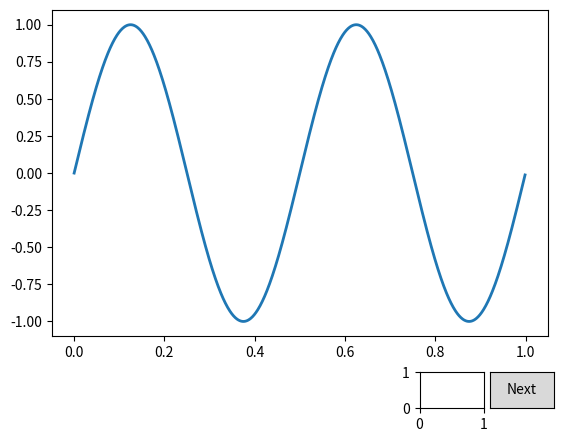

This figure's Python source: (Note: this script raises an exception after producing the figure.)
import numpy as np
import matplotlib.pyplot as plt
from matplotlib.widgets import Button

freqs = np.arange(2, 20, 3)

ax = plt.subplot(111)
plt.subplots_adjust(bottom=0.2)
t = np.arange(0.0, 1.0, 0.001)
s = np.sin(2*np.pi*freqs[0]*t)
l, = plt.plot(t, s, lw=2)


class Index:
    ind = 0
    def next(self, event):
        self.ind += 1
        i = self.ind % len(freqs)
        ydata = np.sin(2*np.pi*freqs[i]*t)
        l.set_ydata(ydata)
        plt.draw()

    def prev(self, event):
        self.ind -= 1
        i = self.ind % len(freqs)
        ydata = np.sin(2*np.pi*freqs[i]*t)
        l.set_ydata(ydata)
        plt.draw()

callback = Index()
axprev = plt.axes([0.7, 0.05, 0.1, 0.075])
axnext = plt.axes([0.81, 0.05, 0.1, 0.075])
bnext = Button(axnext, 'Next')
bnext.on_clicked(callback.__next__)
bprev = Button(axprev, 'Previous')
bprev.on_clicked(callback.prev)

plt.show()
